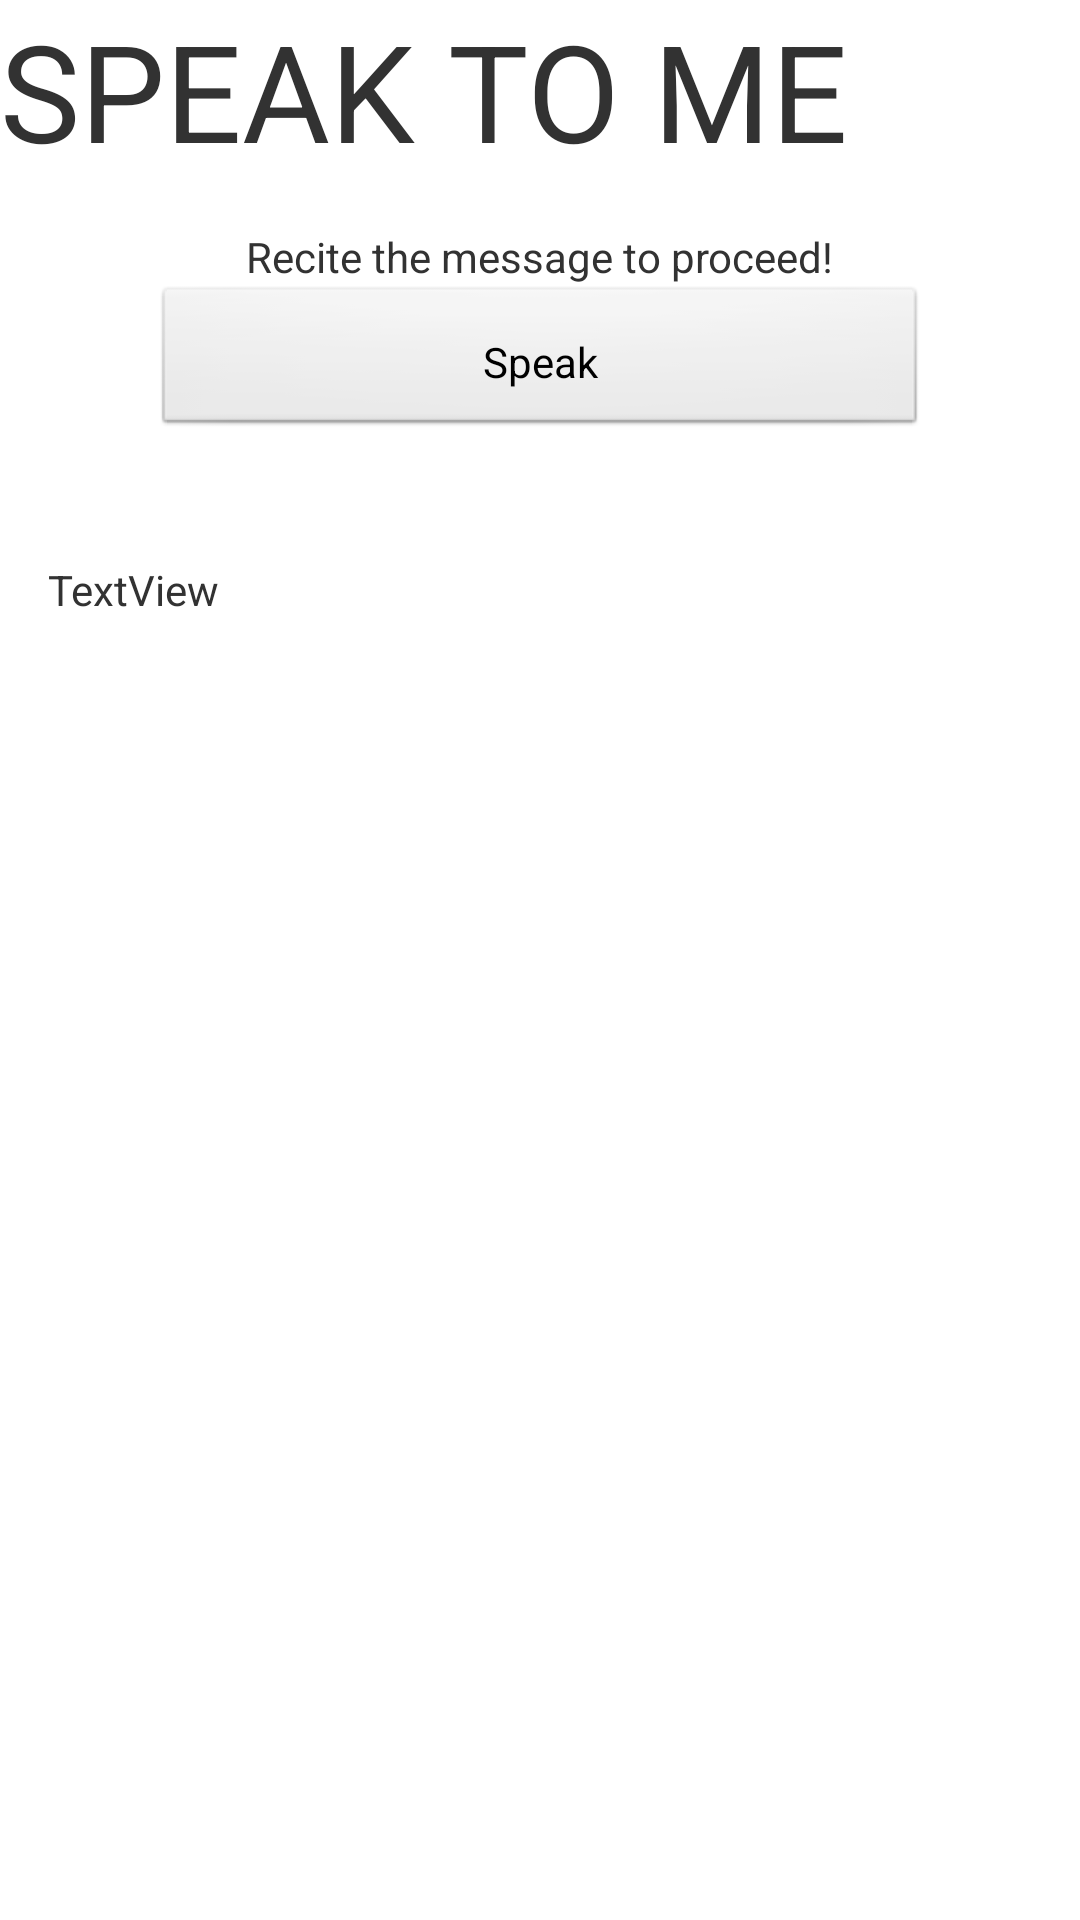

Reconstruct the res/layout file that produces this screen, plus the resources it refers to.
<!-- AndroidManifest.xml: application theme AppTheme -->
<!-- res/layout/activity_speak.xml -->
<LinearLayout xmlns:android="http://schemas.android.com/apk/res/android"
    xmlns:tools="http://schemas.android.com/tools"
    android:layout_width="match_parent"
    android:layout_height="match_parent"
    android:orientation="vertical" >

    <TextView
        android:id="@+id/header"
        android:layout_width="match_parent"
        android:layout_height="wrap_content"
        android:text="SPEAK TO ME"
        android:textSize="45sp" />

    <RelativeLayout
        android:layout_width="match_parent"
        android:layout_height="162dp"
        android:paddingBottom="@dimen/activity_vertical_margin"
        android:paddingLeft="@dimen/activity_horizontal_margin"
        android:paddingRight="@dimen/activity_horizontal_margin"
        android:paddingTop="@dimen/activity_vertical_margin" >

        <TextView
            android:id="@+id/textView1"
            android:layout_width="wrap_content"
            android:layout_height="wrap_content"
            android:layout_alignParentTop="true"
            android:layout_centerHorizontal="true"
            android:text="Recite the message to proceed!" />

        <Button
            android:id="@+id/btSpeak"
            android:layout_width="258dp"
            android:layout_height="wrap_content"
            android:layout_below="@+id/textView1"
            android:layout_centerHorizontal="true"
            android:onClick="speak"
            android:padding="@dimen/padding_medium"
            android:text="@string/btSpeak"
            tools:context=".SpeakActivity" />

        <TextView
            android:id="@+id/etTextHint"
            android:layout_width="wrap_content"
            android:layout_height="wrap_content"
            android:layout_alignParentBottom="true"
            android:layout_alignParentLeft="true"
            android:layout_alignParentRight="true"
            android:text="TextView" />

    </RelativeLayout>

    <Spinner
        android:id="@+id/sNoOfMatches"
        android:layout_width="match_parent"
        android:layout_height="wrap_content"
        android:entries="@array/saNoOfMatches"
        android:prompt="@string/sNoOfMatches"
        android:visibility="invisible" />

    <TextView
        android:layout_width="match_parent"
        android:layout_height="wrap_content"
        android:text="@string/tvTextMatches"
        android:textStyle="bold"
        android:visibility="invisible" />

    <ListView
        android:id="@+id/lvTextMatches"
        android:layout_width="match_parent"
        android:layout_height="match_parent"
        android:visibility="invisible" >

    </ListView>

</LinearLayout>
<!-- resources referenced by this layout -->
<resources>
  <string-array name="saNoOfMatches">
          <item>1</item>
          <item>2</item>
          <item>3</item>
          <item>4</item>
          <item>5</item>
          <item>6</item>
          <item>7</item>
          <item>8</item>
          <item>9</item>
          <item>10</item>
      </string-array>
  <dimen name="activity_horizontal_margin">16dp</dimen>
  <dimen name="activity_vertical_margin">16dp</dimen>
  <dimen name="padding_medium">16dp</dimen>
  <string name="btSpeak">Speak</string>
  <string name="sNoOfMatches">No of Matches</string>
  <string name="tvTextMatches">Text Matches</string>
  <style name="AppTheme" parent="AppBaseTheme" />
  <style name="AppBaseTheme" parent="android:Theme.Light" />
</resources>
